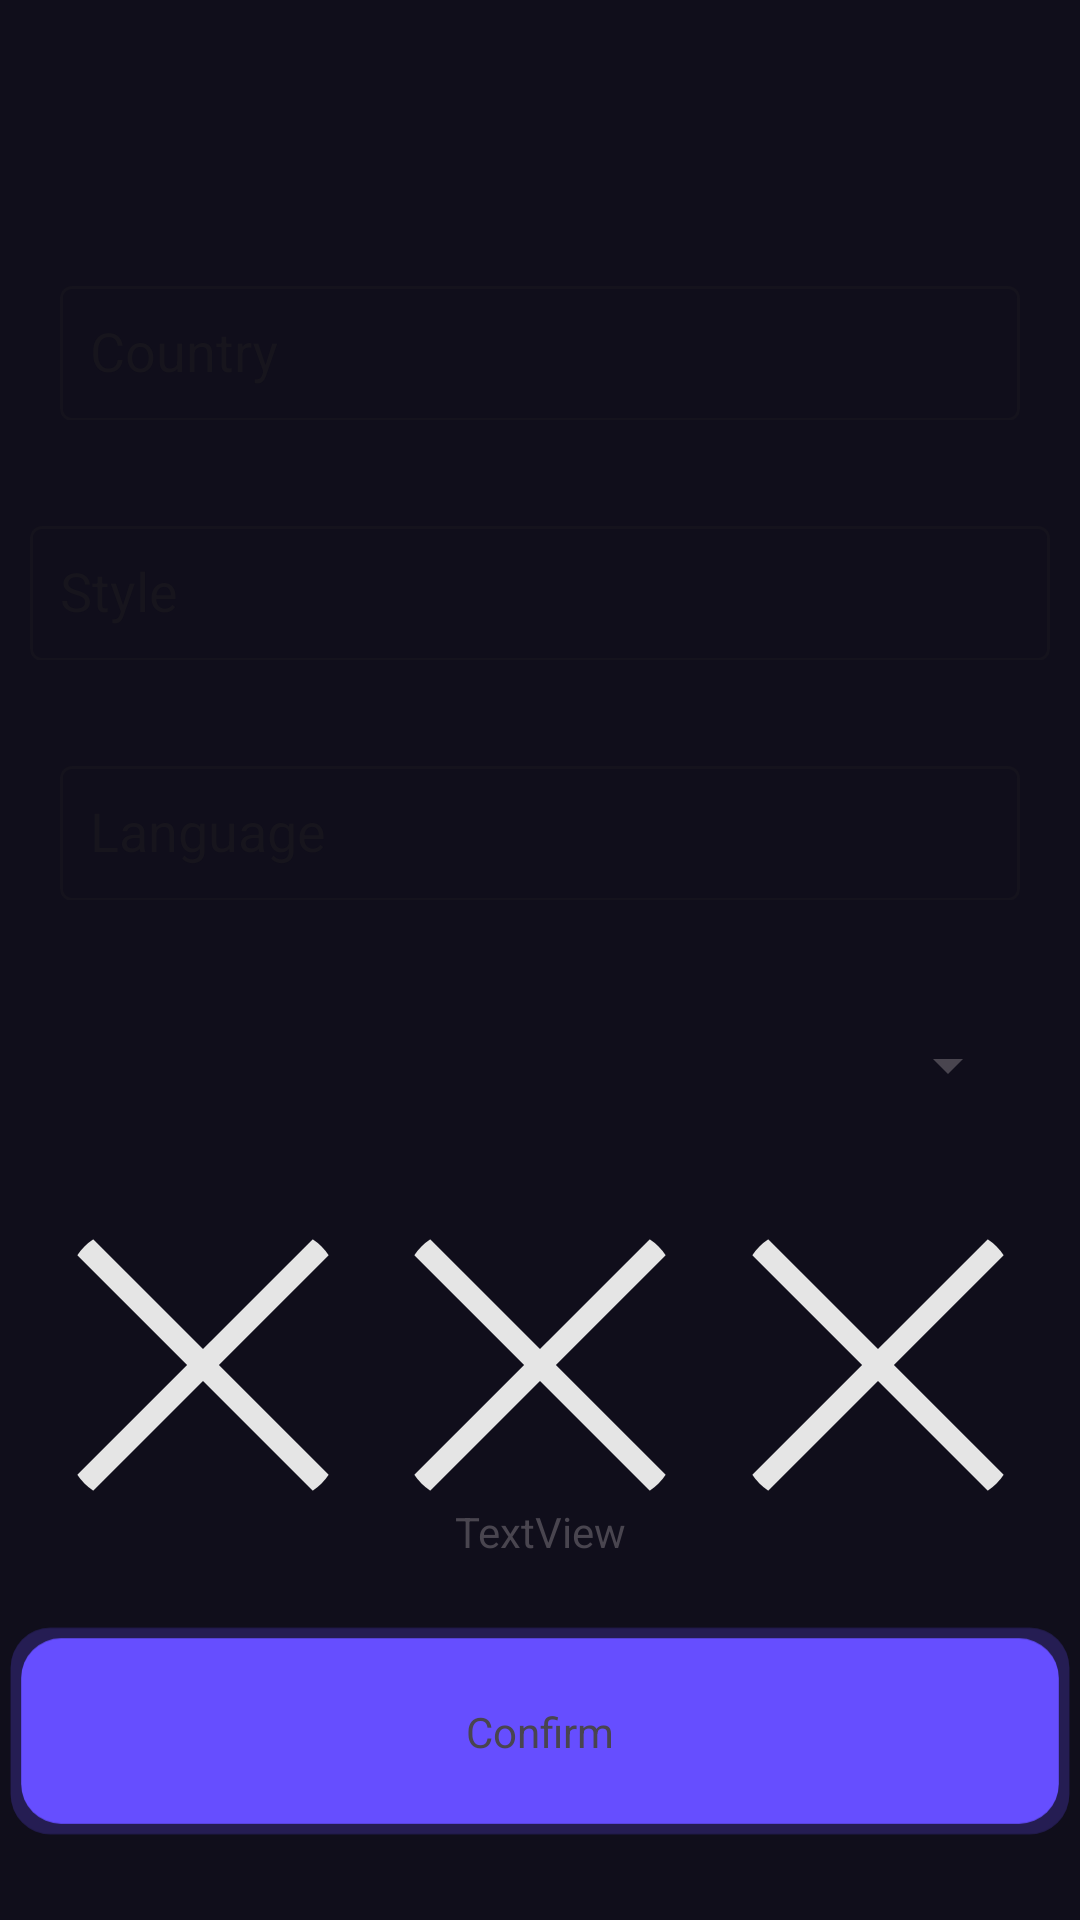

This screen was rendered from an Android layout file. Write that file and the resources it references.
<!-- AndroidManifest.xml: application theme Theme.WorldRadio2 -->
<!-- res/layout/activity_filter.xml -->
<?xml version="1.0" encoding="utf-8"?>
<androidx.constraintlayout.widget.ConstraintLayout xmlns:android="http://schemas.android.com/apk/res/android"
    xmlns:app="http://schemas.android.com/apk/res-auto"
    xmlns:tools="http://schemas.android.com/tools"
    android:id="@+id/main"
    android:layout_width="match_parent"
    android:layout_height="match_parent"
    android:background="@color/background"
    tools:context=".ui.activities.FilterActivity">

    <androidx.constraintlayout.widget.ConstraintLayout
        android:layout_width="match_parent"
        android:layout_height="match_parent"
        app:layout_constraintBottom_toBottomOf="parent"
        app:layout_constraintEnd_toEndOf="parent"
        app:layout_constraintHorizontal_bias="0.0"
        app:layout_constraintStart_toStartOf="parent"
        app:layout_constraintTop_toTopOf="parent"
        app:layout_constraintVertical_bias="0.0">

        <ImageView
            android:id="@+id/savedButtonFilter"
            android:layout_width="90dp"
            android:layout_height="90dp"
            android:layout_marginTop="30dp"
            app:layout_constraintEnd_toStartOf="@+id/topButtonFilter"
            app:layout_constraintStart_toStartOf="parent"
            app:layout_constraintTop_toBottomOf="@+id/sortType"
            app:srcCompat="@drawable/delete_save" />

        <ImageView
            android:id="@+id/topButtonFilter"
            android:layout_width="90dp"
            android:layout_height="90dp"
            android:layout_marginTop="30dp"
            app:layout_constraintEnd_toEndOf="parent"
            app:layout_constraintStart_toStartOf="parent"
            app:layout_constraintTop_toBottomOf="@+id/sortType"
            app:srcCompat="@drawable/delete_save" />

        <ImageView
            android:id="@+id/recomendedButtonFilter"
            android:layout_width="90dp"
            android:layout_height="90dp"
            android:layout_marginTop="30dp"
            app:layout_constraintEnd_toEndOf="parent"
            app:layout_constraintStart_toEndOf="@+id/topButtonFilter"
            app:layout_constraintTop_toBottomOf="@+id/sortType"
            app:srcCompat="@drawable/delete_save" />

        <ImageView
            android:id="@+id/backButtonFilterView"
            android:layout_width="wrap_content"
            android:layout_height="wrap_content"
            android:layout_marginStart="20dp"
            android:layout_marginTop="20dp"
            android:padding="10dp"
            app:layout_constraintStart_toStartOf="parent"
            app:layout_constraintTop_toTopOf="parent"
            app:srcCompat="@drawable/back_timer" />

        <com.google.android.material.textfield.TextInputLayout
            android:id="@+id/tilCountry"
            style="@style/Widget.MaterialComponents.TextInputLayout.OutlinedBox"
            android:layout_width="0dp"
            android:layout_height="50dp"
            android:layout_marginStart="20dp"
            android:layout_marginTop="90dp"
            android:layout_marginEnd="20dp"
            android:hint="@string/country_filter"
            app:layout_constraintEnd_toEndOf="parent"
            app:layout_constraintStart_toStartOf="parent"
            app:layout_constraintTop_toTopOf="parent">

            <com.google.android.material.textfield.MaterialAutoCompleteTextView
                android:id="@+id/actvCountry"
                android:layout_width="match_parent"
                android:layout_height="45dp"
                android:paddingLeft="10dp"
                android:paddingRight="10dp"
                android:inputType="textAutoComplete|text" />
        </com.google.android.material.textfield.TextInputLayout>

        <com.google.android.material.textfield.TextInputLayout
            android:id="@+id/tilStyle"
            style="@style/Widget.MaterialComponents.TextInputLayout.OutlinedBox"
            android:layout_width="0dp"
            android:layout_height="50dp"
            android:layout_marginStart="20dp"
            android:layout_marginTop="170dp"
            android:layout_marginEnd="20dp"
            android:hint="@string/style_filter"
            android:layout_marginLeft="10dp"
            android:layout_marginRight="10dp"
            app:layout_constraintEnd_toEndOf="parent"
            app:layout_constraintStart_toStartOf="parent"
            app:layout_constraintTop_toTopOf="parent">

            <com.google.android.material.textfield.MaterialAutoCompleteTextView
                android:id="@+id/actvStyle"
                android:layout_width="match_parent"
                android:layout_height="45dp"
                android:paddingLeft="10dp"
                android:paddingRight="10dp"
                android:inputType="textAutoComplete|text"/>
        </com.google.android.material.textfield.TextInputLayout>

        <com.google.android.material.textfield.TextInputLayout
            android:id="@+id/tilLang"
            style="@style/Widget.MaterialComponents.TextInputLayout.OutlinedBox"
            android:layout_width="0dp"
            android:layout_height="50dp"
            android:layout_marginStart="20dp"
            android:layout_marginTop="250dp"
            android:layout_marginEnd="20dp"
            android:hint="@string/lang_filter"
            app:layout_constraintEnd_toEndOf="parent"
            app:layout_constraintStart_toStartOf="parent"
            app:layout_constraintTop_toTopOf="parent">

            <com.google.android.material.textfield.MaterialAutoCompleteTextView
                android:id="@+id/actvLang"
                android:layout_width="match_parent"
                android:layout_height="45dp"
                android:inputType="textAutoComplete|text"
                android:paddingLeft="10dp"
                android:paddingRight="10dp" />
        </com.google.android.material.textfield.TextInputLayout>

        <TextView
            android:id="@+id/countStation"
            android:layout_width="wrap_content"
            android:layout_height="wrap_content"
            android:layout_marginBottom="120dp"
            android:text="TextView"
            app:layout_constraintBottom_toBottomOf="parent"
            app:layout_constraintEnd_toEndOf="parent"
            app:layout_constraintStart_toStartOf="parent" />

        <ImageView
            android:id="@+id/deleteCountryFilter"
            android:layout_width="50dp"
            android:layout_height="50dp"
            android:layout_marginTop="90dp"
            android:layout_marginEnd="20dp"
            android:padding="10dp"
            android:visibility="invisible"
            app:layout_constraintEnd_toEndOf="parent"
            app:layout_constraintTop_toTopOf="parent"
            app:srcCompat="@drawable/delete_save" />

        <ImageView
            android:id="@+id/deleteStyleFilter"
            android:layout_width="50dp"
            android:layout_height="50dp"
            android:layout_marginTop="170dp"
            android:layout_marginEnd="20dp"
            android:padding="10dp"
            android:visibility="invisible"
            app:layout_constraintEnd_toEndOf="parent"
            app:layout_constraintTop_toTopOf="parent"
            app:srcCompat="@drawable/delete_save" />

        <ImageView
            android:id="@+id/deleteLangFilter"
            android:layout_width="50dp"
            android:layout_height="50dp"
            android:layout_marginTop="250dp"
            android:layout_marginEnd="20dp"
            android:padding="10dp"
            android:visibility="invisible"
            app:layout_constraintEnd_toEndOf="parent"
            app:layout_constraintTop_toTopOf="parent"
            app:srcCompat="@drawable/delete_save" />

        <ImageView
            android:id="@+id/confirmButtonView"
            android:layout_width="wrap_content"
            android:layout_height="wrap_content"
            android:layout_marginBottom="20dp"
            app:layout_constraintBottom_toBottomOf="parent"
            app:layout_constraintEnd_toEndOf="parent"
            app:layout_constraintStart_toStartOf="parent"
            app:srcCompat="@drawable/confirmbutton_filter" />

        <TextView
            android:id="@+id/textView"
            android:layout_width="wrap_content"
            android:layout_height="wrap_content"
            android:text="@string/confirm_filter"
            app:layout_constraintBottom_toBottomOf="@+id/confirmButtonView"
            app:layout_constraintEnd_toEndOf="@+id/confirmButtonView"
            app:layout_constraintStart_toStartOf="@+id/confirmButtonView"
            app:layout_constraintTop_toTopOf="@+id/confirmButtonView" />

        <Spinner
            android:id="@+id/sortType"
            android:layout_width="0dp"
            android:layout_height="50dp"
            android:layout_marginStart="20dp"
            android:layout_marginTop="30dp"
            android:layout_marginEnd="20dp"
            app:layout_constraintEnd_toEndOf="parent"
            app:layout_constraintStart_toStartOf="parent"
            app:layout_constraintTop_toBottomOf="@+id/tilLang" />

    </androidx.constraintlayout.widget.ConstraintLayout>

</androidx.constraintlayout.widget.ConstraintLayout>
<!-- resources referenced by this layout -->
<resources>
  <color name="background">#100E1B</color>
  <!-- drawable confirmbutton_filter (drawable) -->
  <vector xmlns:android="http://schemas.android.com/apk/res/android"
      android:width="408dp"
      android:height="86dp"
      android:viewportWidth="408"
      android:viewportHeight="86">
    <path
        android:pathData="M19,4L389,4A15,15 0,0 1,404 19L404,67A15,15 0,0 1,389 82L19,82A15,15 0,0 1,4 67L4,19A15,15 0,0 1,19 4z"
        android:strokeAlpha="0.25"
        android:fillColor="#664EFF"
        android:fillAlpha="0.25"/>
    <path
        android:pathData="M23,8L385,8A15,15 0,0 1,400 23L400,63A15,15 0,0 1,385 78L23,78A15,15 0,0 1,8 63L8,23A15,15 0,0 1,23 8z"
        android:fillColor="#664EFF"/>
  </vector>
  <!-- drawable delete_save (drawable) -->
  <vector xmlns:android="http://schemas.android.com/apk/res/android"
      android:width="24dp"
      android:height="24dp"
      android:viewportWidth="24"
      android:viewportHeight="24">
    <group>
      <clip-path
          android:pathData="M5,0L19,0A5,5 0,0 1,24 5L24,19A5,5 0,0 1,19 24L5,24A5,5 0,0 1,0 19L0,5A5,5 0,0 1,5 0z"/>
      <path
          android:pathData="M23.707,0.293C23.52,0.106 23.265,0 23,0C22.735,0 22.481,0.106 22.293,0.293L12,10.586L1.707,0.293C1.52,0.106 1.265,0 1,0C0.735,0 0.481,0.106 0.293,0.293C0.106,0.481 0,0.735 0,1C0,1.265 0.106,1.52 0.293,1.707L10.586,12L0.293,22.293C0.106,22.481 0,22.735 0,23C0,23.265 0.106,23.52 0.293,23.707C0.481,23.895 0.735,24 1,24C1.265,24 1.52,23.895 1.707,23.707L12,13.414L22.293,23.707C22.481,23.895 22.735,24 23,24C23.265,24 23.52,23.895 23.707,23.707C23.895,23.52 24,23.265 24,23C24,22.735 23.895,22.481 23.707,22.293L13.414,12L23.707,1.707C23.895,1.52 24,1.265 24,1C24,0.735 23.895,0.481 23.707,0.293Z"
          android:fillColor="#E5E5E5"/>
    </group>
  </vector>
  <string name="confirm_filter">Confirm</string>
  <string name="country_filter">Country</string>
  <string name="lang_filter">Language</string>
  <string name="style_filter">Style</string>
  <style name="Theme.WorldRadio2" parent="Base.Theme.WorldRadio2" />
  <style name="Base.Theme.WorldRadio2" parent="Theme.Material3.DayNight.NoActionBar">
          
          
      </style>
</resources>
